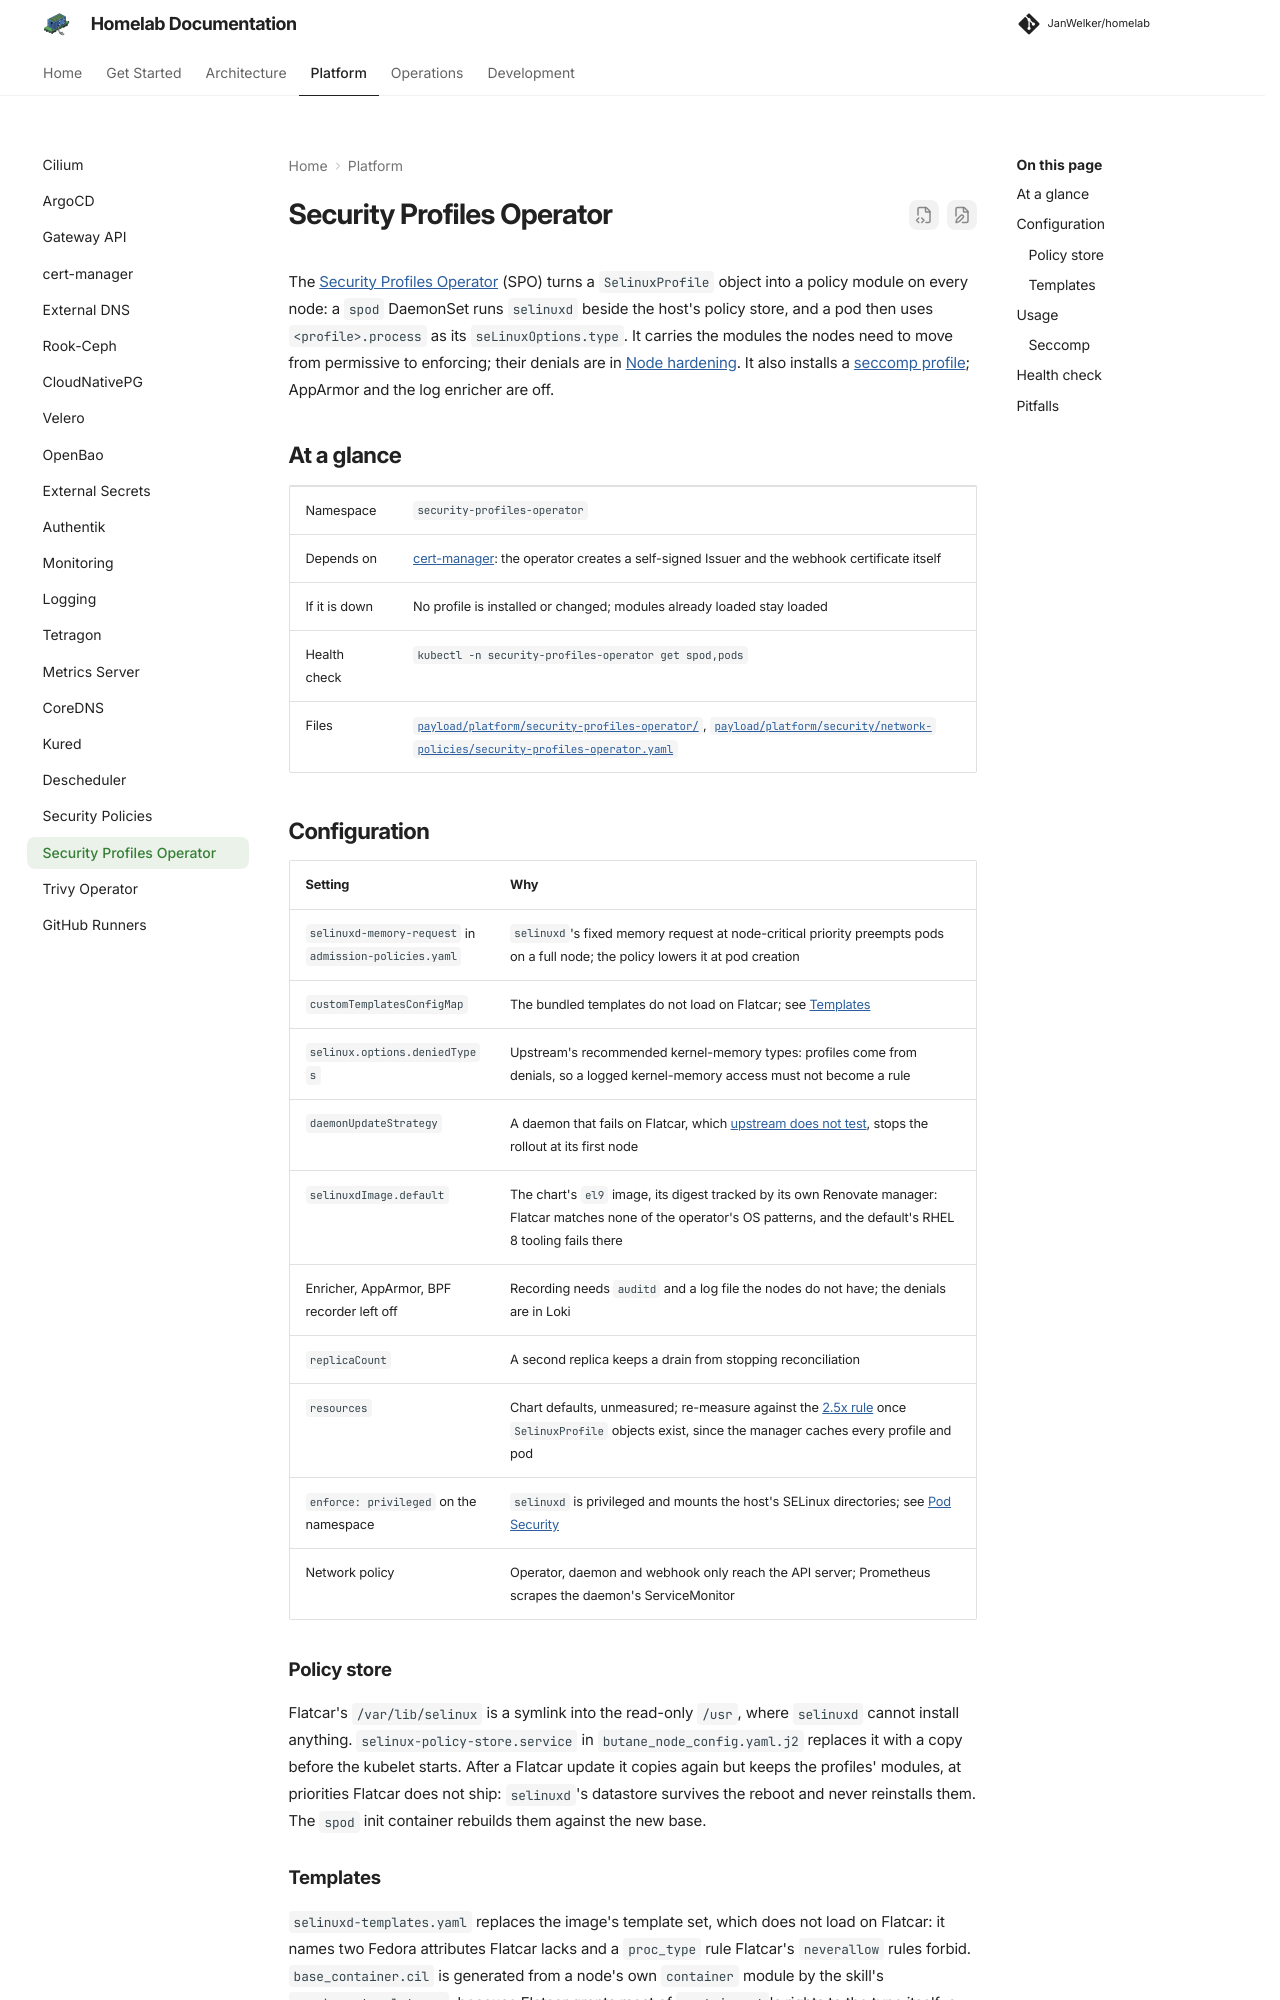

repository: JanWelker/homelab · page: platform/security-profiles-operator/index.html · generator: mkdocs

---
description: "The Kubernetes Security Profiles Operator: SELinux policy modules as SelinuxProfile objects, loaded on Flatcar through its own templates, and a seccomp profile that logs refusals."
---

# Security Profiles Operator

The [Security Profiles Operator](https://github.com/kubernetes-sigs/security-profiles-operator)
(SPO) turns a `SelinuxProfile` object into a policy module on every node: a
`spod` DaemonSet runs `selinuxd` beside the host's policy store, and a pod then
uses `<profile>.process` as its `seLinuxOptions.type`. It carries the modules
the nodes need to move from permissive to enforcing; their denials are in
[Node hardening](../architecture/security.md#node-hardening). It also
installs a [seccomp profile](#seccomp); AppArmor and the log enricher are off.

## At a glance

| | |
| --- | --- |
| Namespace | `security-profiles-operator` |
| Depends on | [cert-manager](cert-manager.md): the operator creates a self-signed Issuer and the webhook certificate itself |
| If it is down | No profile is installed or changed; modules already loaded stay loaded |
| Health check | `kubectl -n security-profiles-operator get spod,pods` |
| Files | [`payload/platform/security-profiles-operator/`](https://github.com/JanWelker/homelab/tree/main/payload/platform/security-profiles-operator), [`payload/platform/security/network-policies/security-profiles-operator.yaml`](https://github.com/JanWelker/homelab/blob/main/payload/platform/security/network-policies/security-profiles-operator.yaml) |

## Configuration

| Setting | Why |
| --- | --- |
| `selinuxd-memory-request` in `admission-policies.yaml` | `selinuxd`'s fixed memory request at node-critical priority preempts pods on a full node; the policy lowers it at pod creation |
| `customTemplatesConfigMap` | The bundled templates do not load on Flatcar; see [Templates](#templates) |
| `selinux.options.deniedTypes` | Upstream's recommended kernel-memory types: profiles come from denials, so a logged kernel-memory access must not become a rule |
| `daemonUpdateStrategy` | A daemon that fails on Flatcar, which [upstream does not test](#pitfalls), stops the rollout at its first node |
| `selinuxdImage.default` | The chart's `el9` image, its digest tracked by its own Renovate manager: Flatcar matches none of the operator's OS patterns, and the default's RHEL 8 tooling fails there |
| Enricher, AppArmor, BPF recorder left off | Recording needs `auditd` and a log file the nodes do not have; the denials are in Loki |
| `replicaCount` | A second replica keeps a drain from stopping reconciliation |
| `resources` | Chart defaults, unmeasured; re-measure against the [2.5x rule](index.md#components) once `SelinuxProfile` objects exist, since the manager caches every profile and pod |
| `enforce: privileged` on the namespace | `selinuxd` is privileged and mounts the host's SELinux directories; see [Pod Security](security-policies.md#pod-security-admission) |
| Network policy | Operator, daemon and webhook only reach the API server; Prometheus scrapes the daemon's ServiceMonitor |

### Policy store

Flatcar's `/var/lib/selinux` is a symlink into the read-only `/usr`, where
`selinuxd` cannot install anything. `selinux-policy-store.service` in
`butane_node_config.yaml.j2` replaces it with a copy before the kubelet
starts. After a Flatcar update it copies again but keeps the profiles'
modules, at priorities Flatcar does not ship: `selinuxd`'s datastore survives
the reboot and never reinstalls them. The `spod` init container rebuilds them
against the new base.
